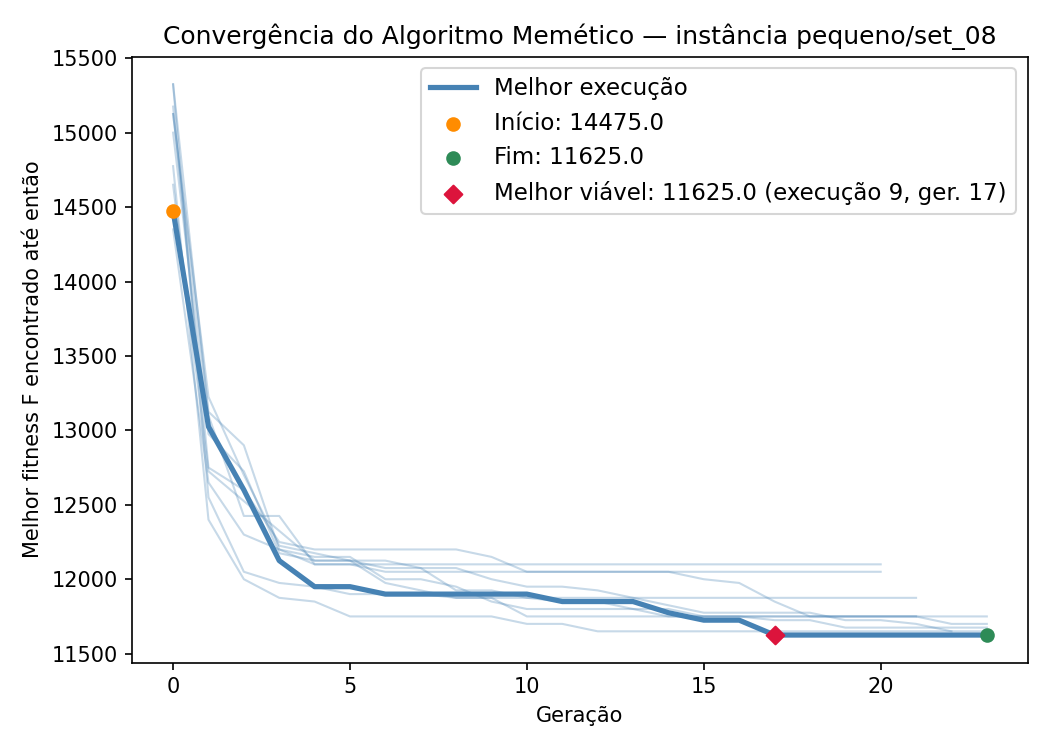

The file beside this chart, header and first rows:
iteration, generation, best_fitness, best_capacity_violation
1, 0, 15000, 0
1, 1, 12975, 0
1, 2, 12725, 0
1, 3, 12175, 0
1, 4, 12125, 0
1, 5, 12125, 0
1, 6, 12075, 0
1, 7, 12075, 0
1, 8, 11925, 0
1, 9, 11925, 0
1, 10, 11875, 0
1, 11, 11850, 0
1, 12, 11850, 0
1, 13, 11800, 0
1, 14, 11750, 0
1, 15, 11750, 0
1, 16, 11750, 0
1, 17, 11725, 0
1, 18, 11725, 0
1, 19, 11675, 0
1, 20, 11675, 0
1, 21, 11675, 0
1, 22, 11675, 0
1, 23, 11675, 0
2, 0, 14775, 0
2, 1, 12400, 0
2, 2, 12000, 0
2, 3, 11875, 0
2, 4, 11850, 0
2, 5, 11750, 0
2, 6, 11750, 0
2, 7, 11750, 0
2, 8, 11750, 0
2, 9, 11750, 0
2, 10, 11700, 0
2, 11, 11700, 0
2, 12, 11650, 0
2, 13, 11650, 0
2, 14, 11650, 0
2, 15, 11650, 0
2, 16, 11650, 0
2, 17, 11650, 0
2, 18, 11650, 0
2, 19, 11650, 0
2, 20, 11650, 0
2, 21, 11650, 0
2, 22, 11650, 0
3, 0, 15325, 0
3, 1, 12550, 0
3, 2, 12050, 0
3, 3, 11975, 0
3, 4, 11950, 0
3, 5, 11900, 0
3, 6, 11900, 0
3, 7, 11900, 0
3, 8, 11875, 0
3, 9, 11875, 0
3, 10, 11875, 0
3, 11, 11875, 0
3, 12, 11875, 0
... 169 more rows
